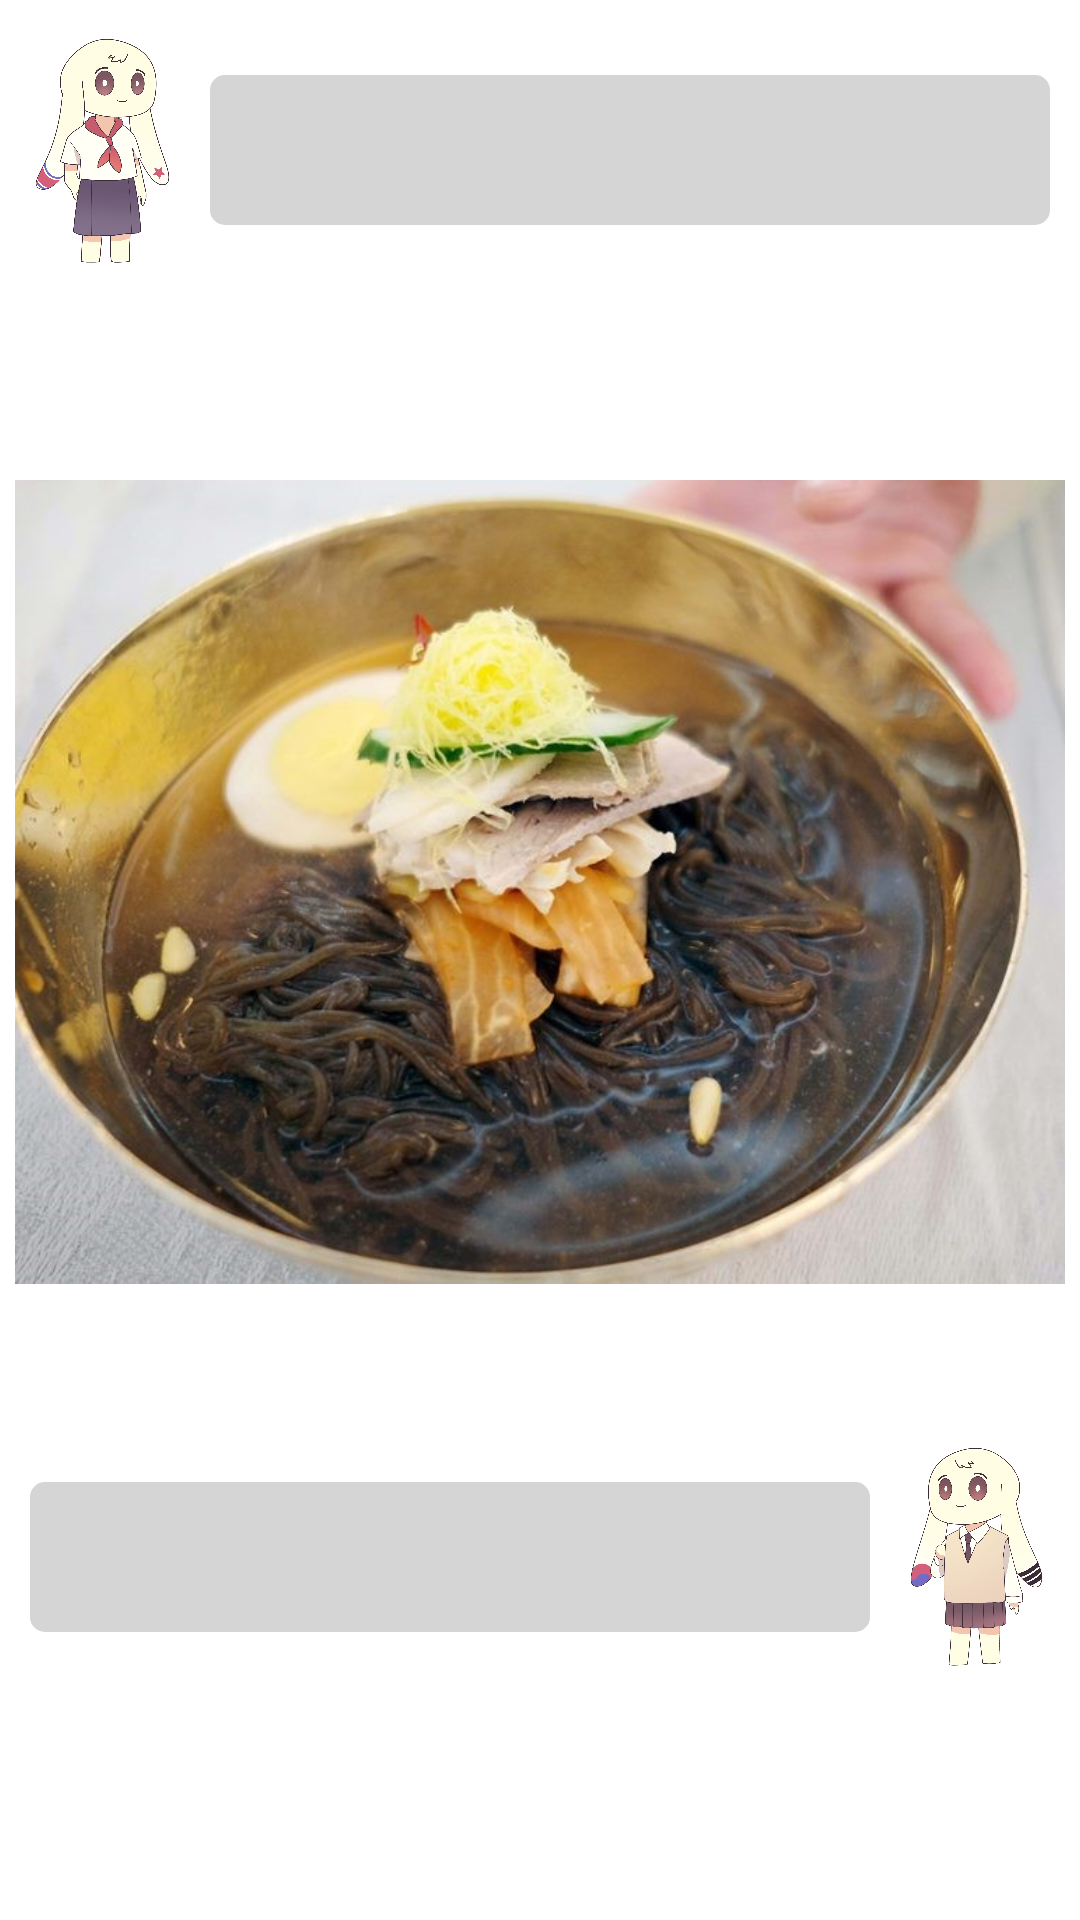

Reconstruct the res/layout file that produces this screen, plus the resources it refers to.
<!-- AndroidManifest.xml: application theme Theme.SSU_Everything_Contest -->
<!-- res/layout/north_food_game.xml -->
<?xml version="1.0" encoding="utf-8"?>
<LinearLayout xmlns:android="http://schemas.android.com/apk/res/android"
    xmlns:app="http://schemas.android.com/apk/res-auto"
    android:layout_width="match_parent"
    android:layout_height="match_parent"
    android:orientation="vertical">

    <LinearLayout
        android:layout_width="match_parent"
        android:layout_height="wrap_content"
        android:orientation="horizontal"
        >

        <ImageView
            android:id="@+id/northGameNCharac"
            android:layout_width="50dp"
            android:layout_height="100dp"
            app:srcCompat="@drawable/north_charac_normal"
            android:layout_gravity="center"
            android:layout_marginLeft="10dp"
            android:layout_marginRight="10dp"/>

        <ProgressBar
            android:id="@+id/northProgress"
            style="@android:style/Widget.ProgressBar.Horizontal"
            android:layout_width="280dp"
            android:layout_height="50dp"
            android:progressDrawable="@drawable/north_food_game_nbar"
            android:layout_gravity="center"
            />
    </LinearLayout>

    <TextView
        android:id="@+id/northGameNeat"
        android:layout_width="match_parent"
        android:layout_height="wrap_content"
        android:text=""
        android:textColor="#D05654"
        android:layout_gravity="center"
        android:fontFamily="@font/gowunbatang_regular"
        android:gravity="center"/>

    <ImageView
        android:id="@+id/northGameFoodImage"
        android:layout_width="350dp"
        android:layout_height="350dp"
        app:srcCompat="@drawable/food_4"
        android:layout_gravity="center"/>



    <LinearLayout
        android:layout_width="match_parent"
        android:layout_height="wrap_content"
        android:orientation="horizontal">

        <ProgressBar
            android:id="@+id/southProgress"
            style="@android:style/Widget.ProgressBar.Horizontal"
            android:layout_width="280dp"
            android:layout_height="50dp"
            android:progressDrawable="@drawable/north_food_game_sbar"
            android:layout_gravity="center"
            android:layout_marginLeft="10dp"
            android:layout_marginRight="10dp"
            />

        <ImageView
            android:id="@+id/northGameSCharac"
            android:layout_width="50dp"
            android:layout_height="100dp"
            app:srcCompat="@drawable/south_charac_normal"
            />
    </LinearLayout>
    <TextView
        android:id="@+id/northGameSeat"
        android:layout_width="match_parent"
        android:layout_height="wrap_content"
        android:text=""
        android:textColor="@color/purple_700"
        android:layout_gravity="center"
        android:fontFamily="@font/gowunbatang_regular"
        android:gravity="center"/>
</LinearLayout>
<!-- resources referenced by this layout -->
<resources>
  <color name="purple_700">#5A8CCA</color>
  <!-- drawable food_4: jpg bitmap (drawable, 79212 bytes) -->
  <!-- drawable north_charac_normal: png bitmap (drawable, 418221 bytes) -->
  <!-- drawable north_food_game_nbar (drawable) -->
  <?xml version="1.0" encoding="utf-8"?>
  <layer-list xmlns:android="http://schemas.android.com/apk/res/android">
  
      <item>
          <shape>
              <corners android:radius="5dp"/>
              <solid android:color="#d5d5d5"/>
          </shape>
      </item>
      <item>
          <clip>
              <shape>
                  <corners android:radius="5dp"/>
                  <solid android:color="#D05654"/>
              </shape>
          </clip>
      </item>
  
  </layer-list>
  <!-- drawable north_food_game_sbar (drawable) -->
  <?xml version="1.0" encoding="utf-8"?>
  <layer-list xmlns:android="http://schemas.android.com/apk/res/android">
  
      <item>
          <shape>
              <corners android:radius="5dp"/>
              <solid android:color="#d5d5d5"/>
          </shape>
      </item>
      <item>
          <clip>
              <shape>
                  <corners android:radius="5dp"/>
                  <solid android:color="@color/purple_700"/>
              </shape>
          </clip>
      </item>
  
  </layer-list>
  <!-- drawable south_charac_normal: png bitmap (drawable, 414689 bytes) -->
  <style name="Theme.SSU_Everything_Contest" parent="Theme.MaterialComponents.DayNight.DarkActionBar">
          
          <item name="colorPrimary">@color/purple_500</item>
          <item name="colorPrimaryVariant">@color/purple_700</item>
          <item name="colorOnPrimary">@color/white</item>
          
          <item name="colorSecondary">@color/teal_200</item>
          <item name="colorSecondaryVariant">@color/teal_700</item>
          <item name="colorOnSecondary">@color/black</item>
          
          <item name="android:statusBarColor" tools:targetApi="l">?attr/colorPrimaryVariant</item>
          
      </style>
  <color name="purple_500">#5A8CCA</color>
  <color name="white">#FFFFFFFF</color>
  <color name="teal_200">#FF03DAC5</color>
  <color name="teal_700">#FF018786</color>
  <color name="black">#FF000000</color>
</resources>
